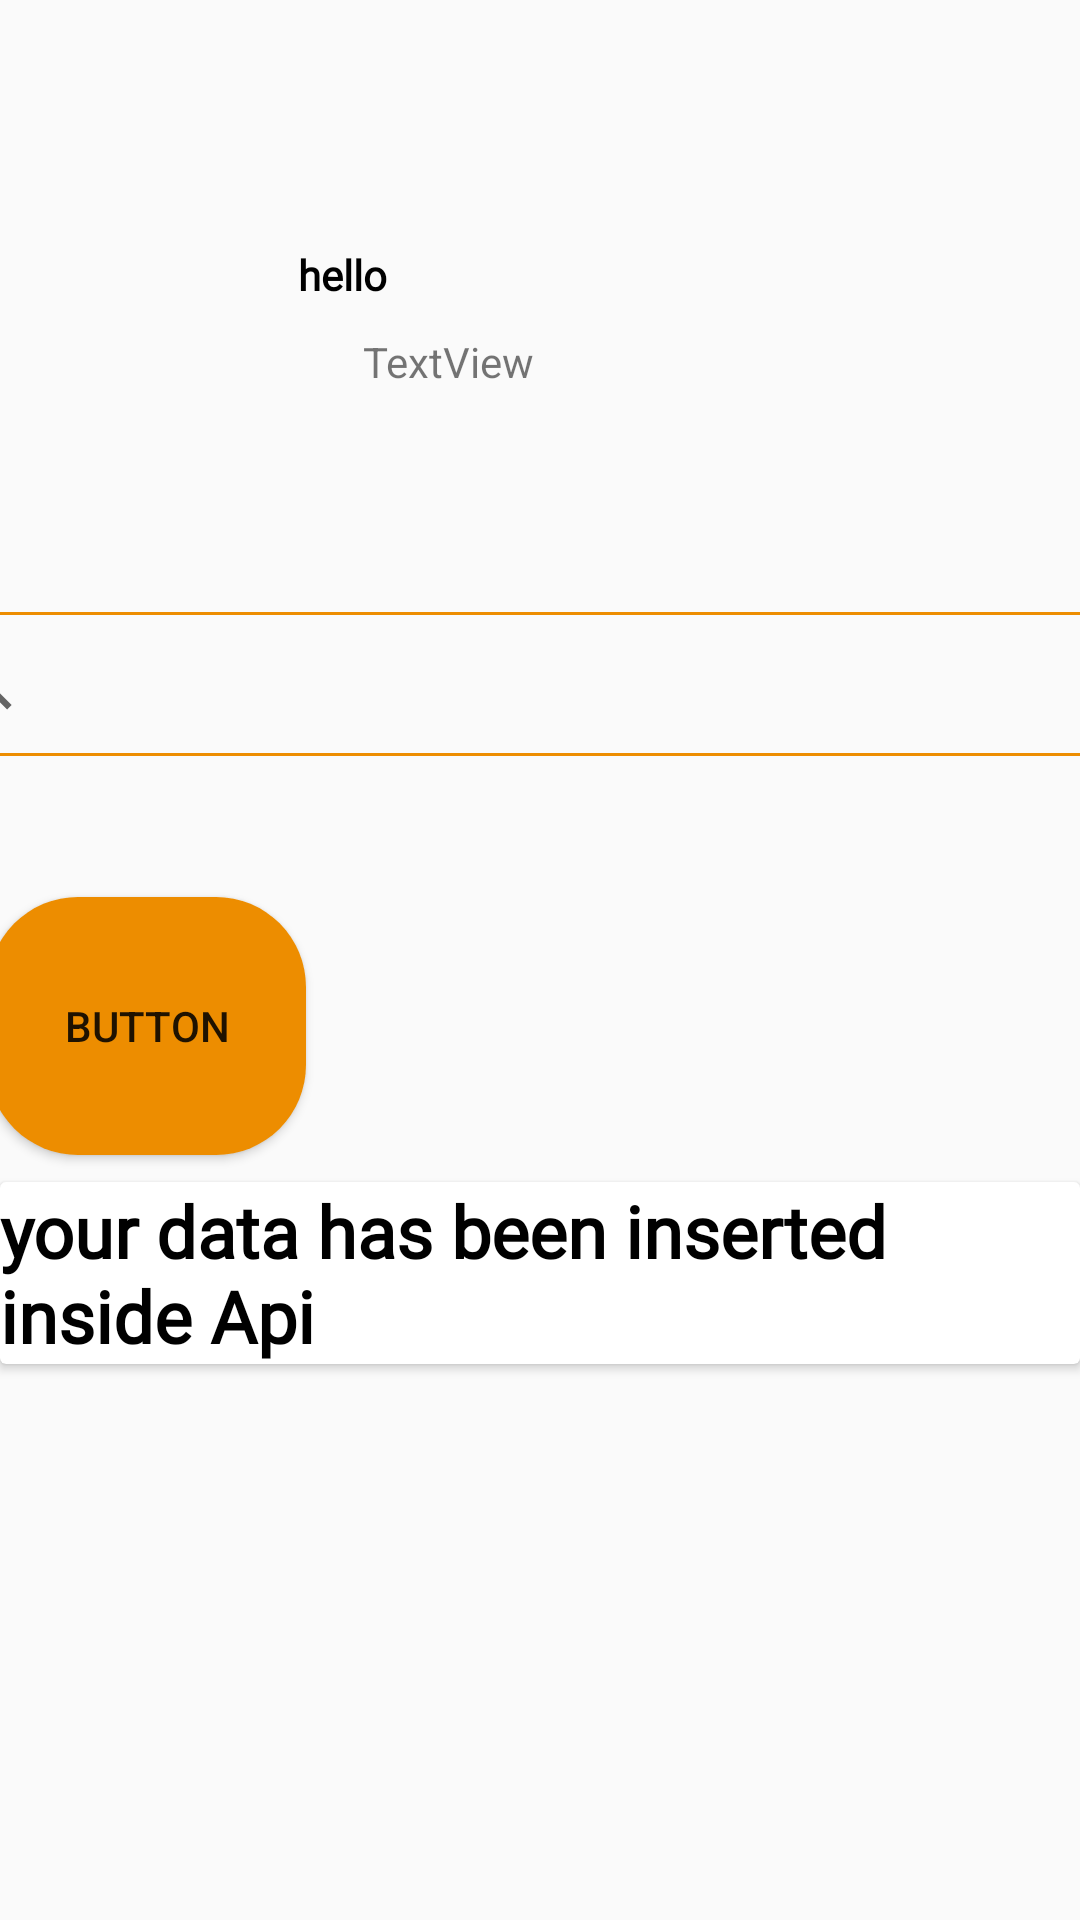

Layout XML and referenced resources for this Android screen:
<!-- AndroidManifest.xml: application theme Theme.DoctorGo -->
<!-- res/layout/fragment_home_fregment.xml -->
<?xml version="1.0" encoding="utf-8"?>
<layout xmlns:android="http://schemas.android.com/apk/res/android"
    xmlns:app="http://schemas.android.com/apk/res-auto"
    xmlns:tools="http://schemas.android.com/tools">

    <androidx.constraintlayout.widget.ConstraintLayout
        android:layout_width="match_parent"
        android:layout_height="match_parent"
        tools:context=".fregments.homeFregment">

        <ImageView
            android:id="@+id/imageView"
            android:layout_width="111dp"
            android:layout_height="118dp"
            android:layout_marginStart="16dp"
            android:layout_marginTop="56dp"
            android:layout_marginEnd="14dp"
            android:layout_marginBottom="33dp"
            android:padding="15dp"
            app:layout_constraintBottom_toTopOf="@+id/linearLayout"
            app:layout_constraintEnd_toStartOf="@+id/namemain"
            app:layout_constraintHorizontal_bias="0.03"
            app:layout_constraintStart_toStartOf="parent"
            app:layout_constraintTop_toTopOf="parent"
            tools:src="@tools:sample/avatars" />

        <TextView
            android:id="@+id/textView"
            android:layout_width="wrap_content"
            android:layout_height="wrap_content"
            android:layout_marginStart="17dp"
            android:layout_marginTop="82dp"
            android:layout_marginEnd="231dp"
            android:layout_marginBottom="5dp"
            android:fontFamily="@font/poppins_bold"
            android:text="hello"
            android:textColor="@color/black"
            android:textStyle="bold"
            app:layout_constraintBottom_toTopOf="@+id/namemain"
            app:layout_constraintEnd_toEndOf="parent"
            app:layout_constraintHorizontal_bias="1.0"
            app:layout_constraintStart_toEndOf="@+id/imageView"
            app:layout_constraintTop_toTopOf="parent"
            app:layout_constraintVertical_bias="0.0" />

        <TextView
            android:id="@+id/namemain"
            android:layout_width="93dp"
            android:layout_height="43dp"
            android:layout_marginStart="14dp"
            android:layout_marginTop="5dp"
            android:layout_marginEnd="180dp"
            android:layout_marginBottom="50dp"
            android:text="TextView"
            app:layout_constraintBottom_toTopOf="@+id/linearLayout"
            app:layout_constraintEnd_toEndOf="parent"
            app:layout_constraintStart_toEndOf="@+id/imageView"
            app:layout_constraintTop_toBottomOf="@+id/textView" />

        <LinearLayout
            android:id="@+id/linearLayout"
            android:layout_width="418dp"
            android:layout_height="48dp"
            android:layout_marginTop="33dp"
            android:layout_marginBottom="78dp"
            android:orientation="vertical"
            app:layout_constraintBottom_toTopOf="@+id/cardView2"
            app:layout_constraintEnd_toEndOf="parent"
            app:layout_constraintStart_toStartOf="parent"
            app:layout_constraintTop_toBottomOf="@+id/imageView">

            <SearchView
                android:layout_width="match_parent"
                android:layout_height="match_parent"
                android:background="@drawable/genderselected">

            </SearchView>
        </LinearLayout>

        <androidx.cardview.widget.CardView
            android:id="@+id/cardView2"
            android:layout_width="match_parent"
            android:layout_height="wrap_content"
            android:layout_marginTop="64dp"
            android:layout_marginBottom="304dp"
            app:layout_constraintBottom_toBottomOf="parent"
            app:layout_constraintEnd_toEndOf="parent"
            app:layout_constraintStart_toStartOf="parent"
            app:layout_constraintTop_toBottomOf="@+id/linearLayout">

            <TextView
                android:id="@+id/textView8"
                android:layout_width="match_parent"
                android:layout_height="match_parent"
                android:fontFamily="@font/poppins_bold"
                android:text="your data has been inserted inside Api"
                android:textColor="@color/black"
                android:textSize="24sp"
                android:textStyle="bold" />
        </androidx.cardview.widget.CardView>

        <Button
            android:id="@+id/listbutton"
            android:layout_width="106dp"
            android:layout_height="86dp"
            android:layout_marginStart="21dp"
            android:layout_marginTop="47dp"
            android:layout_marginEnd="284dp"
            android:layout_marginBottom="9dp"
            android:background="@drawable/gender"
            android:text="Button"
            app:layout_constraintBottom_toTopOf="@+id/cardView2"
            app:layout_constraintEnd_toEndOf="parent"
            app:layout_constraintStart_toStartOf="parent"
            app:layout_constraintTop_toBottomOf="@+id/linearLayout" />

    </androidx.constraintlayout.widget.ConstraintLayout>
</layout>
<!-- resources referenced by this layout -->
<resources>
  <color name="black">#FF000000</color>
  <!-- drawable gender (drawable-v24) -->
  <?xml version="1.0" encoding="utf-8"?>
  <shape xmlns:android="http://schemas.android.com/apk/res/android">
      <solid android:color="#ed8d00"/>
      <corners android:radius="30dp" />
  </shape>
  <!-- drawable genderselected (drawable-v24) -->
  <?xml version="1.0" encoding="utf-8"?>
  <shape xmlns:android="http://schemas.android.com/apk/res/android">
      <stroke android:color="#ed8d00" android:width="1dp"/>
  
      <corners android:radius="30dp"/>
  </shape>
  <style name="Theme.DoctorGo" parent="Theme.AppCompat.Light.NoActionBar">
          
          <item name="colorPrimary">@color/purple_500</item>
          <item name="colorPrimaryVariant">@color/purple_700</item>
          <item name="colorOnPrimary">@color/white</item>
          
          <item name="colorSecondary">@color/teal_200</item>
          <item name="colorSecondaryVariant">@color/teal_700</item>
          <item name="colorOnSecondary">@color/black</item>
          
          <item name="android:statusBarColor">?attr/colorPrimaryVariant</item>
          
      </style>
  <color name="purple_500">#FF6200EE</color>
  <color name="purple_700">#FF3700B3</color>
  <color name="white">#FFFFFFFF</color>
  <color name="teal_200">#FF03DAC5</color>
  <color name="teal_700">#FF018786</color>
</resources>
